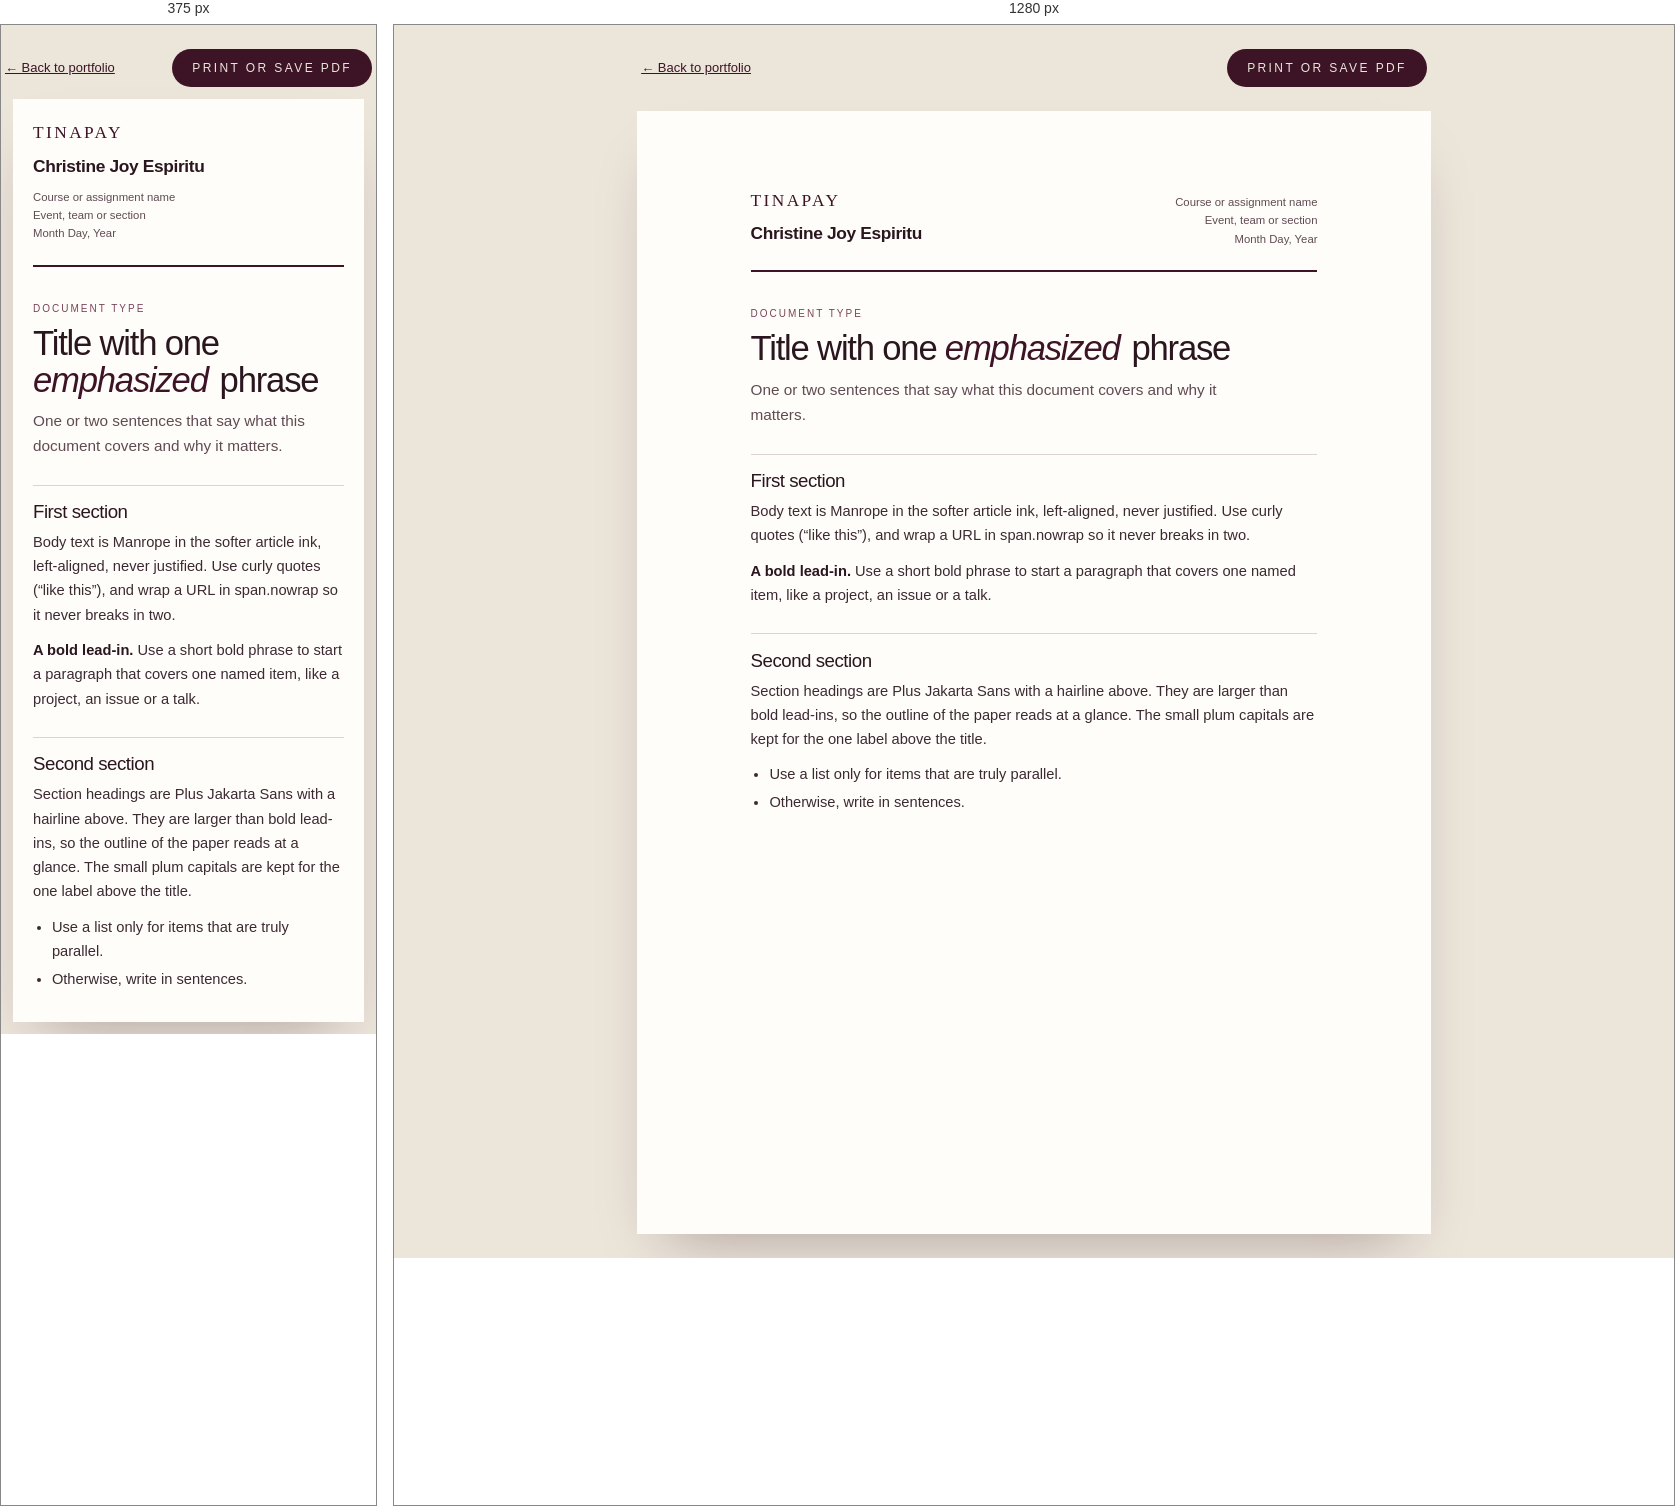
Rendered at 375 px and 1280 px, left to right.

<!-- file: document-template.html -->
<!DOCTYPE html>
<html lang="en">
<head>
  <meta charset="UTF-8">
  <meta name="viewport" content="width=device-width, initial-scale=1.0">
  <title>Document title | Christine Joy Espiritu</title>
  <meta name="author" content="Christine Joy Espiritu">
  <!-- A working template, not a portfolio page: keep it out of search results. -->
  <meta name="robots" content="noindex">
  <link rel="icon" type="image/x-icon" href="favicon_io/favicon.ico">
  <link rel="preconnect" href="https://fonts.googleapis.com">
  <link rel="preconnect" href="https://fonts.gstatic.com" crossorigin>
  <link href="https://fonts.googleapis.com/css2?family=Bodoni+Moda:opsz,wght@6..96,500&family=Plus+Jakarta+Sans:ital,wght@0,500;0,600;1,500&family=Manrope:wght@400;500;600&display=swap" rel="stylesheet">
  <!--
    Plum Editorial: Document. A printable A4 template for papers, reports and reflections.
    How to use it:
      1. Copy this file, then replace the header details, title, lead and sections.
      2. Open it in Chrome and print to PDF (A4, margins "Default", headers and footers off),
         or run headless Chrome:
         "/Applications/Google Chrome.app/Contents/MacOS/Google Chrome" --headless=new \
           --no-pdf-header-footer --virtual-time-budget=8000 \
           --print-to-pdf="out.pdf" "file://$PWD/my-document.html"
      3. Change the footer text in @page below to match the document.
    Like resume.html it does not load styles.css, so it repeats the core tokens from DESIGN.md by value.
  -->
  <style>
    :root {
      --plum: #3d1426;        /* colors.primary */
      --plum-2: #7a4459;      /* colors.secondary */
      --cream: #ece5da;       /* colors.neutral */
      --ink: #2a161f;         /* colors.on-surface */
      --ink-article: #3b2a32; /* colors.on-surface-article */
      --muted: #5f4b54;       /* colors.muted */
      --line: rgba(61, 20, 38, 0.18); /* colors.line */
    }
    @page {
      size: A4;
      margin: 20mm 30mm 18mm; /* a 150mm text column keeps lines near 75 characters */
      @bottom-left { content: "Christine Joy Espiritu · Document title"; font: 500 7.5pt/1 Manrope, sans-serif; letter-spacing: 0.2em; text-transform: uppercase; color: #5f4b54; }
      @bottom-right { content: counter(page) " / " counter(pages); font: 500 7.5pt/1 Manrope, sans-serif; letter-spacing: 0.2em; color: #5f4b54; }
    }
    @page :first { @bottom-left { content: none; } }
    * { box-sizing: border-box; }
    html { background: var(--cream); }
    body { margin: 0; font-family: Manrope, system-ui, sans-serif; font-size: 11pt; line-height: 1.65; color: var(--ink-article); -webkit-font-smoothing: antialiased; }

    /* Screen only: the paper sheet and toolbar, matching resume.html. */
    .sheet { max-width: 210mm; min-height: 297mm; margin: 24px auto; padding: 20mm 30mm; background: #fffdf9; box-shadow: 0 30px 60px -30px rgba(42, 15, 27, 0.35); }
    .toolbar { max-width: 210mm; margin: 24px auto 0; display: flex; justify-content: space-between; align-items: center; gap: 12px; padding: 0 4px; font-size: 13px; }
    .toolbar a { color: var(--plum); }
    .toolbar .btn { border: 0; cursor: pointer; background: var(--plum); color: var(--cream); padding: 13px 20px; border-radius: 999px; font: 500 12px/1 Manrope, sans-serif; letter-spacing: 0.2em; text-transform: uppercase; }
    .toolbar .btn:focus-visible, .toolbar a:focus-visible { outline: 1.5px solid var(--plum); outline-offset: 4px; }

    /* The document. */
    .doc-header { display: grid; grid-template-columns: 1fr auto; gap: 8px 24px; align-items: end; padding-bottom: 6mm; border-bottom: 2px solid var(--plum); }
    .who { margin: 0; font-family: "Plus Jakarta Sans", sans-serif; font-size: 13pt; font-weight: 600; letter-spacing: -0.02em; color: var(--ink); }
    .wordmark { display: block; margin-bottom: 4px; font-family: "Bodoni Moda", serif; font-weight: 500; font-size: 13pt; letter-spacing: 0.14em; color: var(--plum); }
    .meta { margin: 0; padding: 0; list-style: none; text-align: right; font-size: 8.5pt; line-height: 1.6; color: var(--muted); }
    .label { margin: 9mm 0 2mm; font-size: 7.5pt; font-weight: 500; letter-spacing: 0.2em; text-transform: uppercase; color: var(--plum-2); }
    h1 { margin: 0 0 3mm; font-family: "Plus Jakarta Sans", sans-serif; font-size: 26pt; font-weight: 500; line-height: 1.05; letter-spacing: -0.035em; color: var(--ink); }
    h1 em { font-style: italic; color: var(--plum); padding-right: 0.1em; }
    .lead { margin: 0 0 4mm; max-width: 34em; font-size: 11.5pt; line-height: 1.6; color: var(--muted); }
    h2 { margin: 7mm 0 2mm; padding-top: 4mm; border-top: 1px solid var(--line); font-family: "Plus Jakarta Sans", sans-serif; font-size: 14pt; font-weight: 500; line-height: 1.15; letter-spacing: -0.025em; color: var(--ink); break-after: avoid; }
    p { margin: 0 0 3mm; orphans: 3; widows: 3; }
    p b { font-weight: 600; color: var(--ink); }
    ul.list { margin: 0 0 3mm; padding-left: 5mm; }
    ul.list li { margin-bottom: 1mm; }
    .nowrap { white-space: nowrap; } /* URLs and other things that must not break across lines */

    @media print {
      html, body { background: #fff; }
      .toolbar { display: none; }
      .sheet { margin: 0; padding: 0; max-width: none; min-height: 0; box-shadow: none; background: none; }
    }
    @media (max-width: 720px) {
      .sheet { margin: 12px; padding: 20px; min-height: 0; }
      .doc-header { grid-template-columns: 1fr; }
      .meta { text-align: left; }
    }
  </style>
</head>
<body>
  <div class="toolbar">
    <a href="index.html">← Back to portfolio</a>
    <button class="btn" type="button" onclick="window.print()">Print or save PDF</button>
  </div>

  <main class="sheet">
    <header class="doc-header">
      <p class="who"><span class="wordmark">TINAPAY</span>Christine Joy Espiritu</p>
      <ul class="meta">
        <li>Course or assignment name</li>
        <li>Event, team or section</li>
        <li>Month Day, Year</li>
      </ul>
    </header>

    <p class="label">Document type</p>
    <h1>Title with one <em>emphasized</em> phrase</h1>
    <p class="lead">One or two sentences that say what this document covers and why it matters.</p>

    <h2>First section</h2>
    <p>Body text is Manrope in the softer article ink, left-aligned, never justified. Use curly quotes (“like this”), and wrap a URL in <span class="nowrap">span.nowrap</span> so it never breaks in two.</p>
    <p><b>A bold lead-in.</b> Use a short bold phrase to start a paragraph that covers one named item, like a project, an issue or a talk.</p>

    <h2>Second section</h2>
    <p>Section headings are Plus Jakarta Sans with a hairline above. They are larger than bold lead-ins, so the outline of the paper reads at a glance. The small plum capitals are kept for the one label above the title.</p>
    <ul class="list">
      <li>Use a list only for items that are truly parallel.</li>
      <li>Otherwise, write in sentences.</li>
    </ul>
  </main>
</body>
</html>